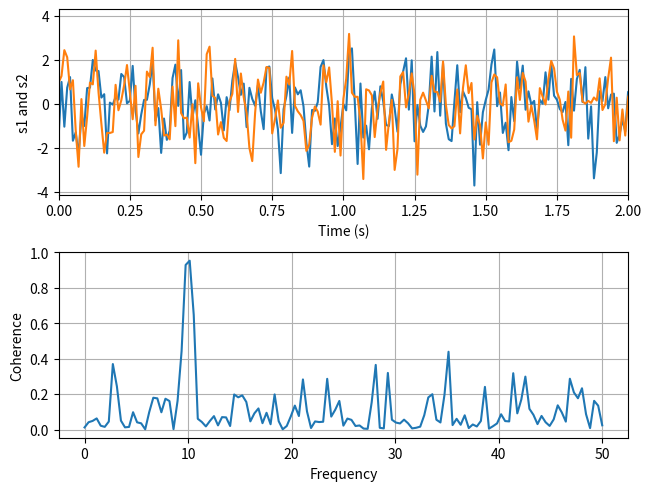

The script that saved this image:
import matplotlib.pyplot as plt
import numpy as np

# Fixing random state for reproducibility
np.random.seed(1968012301)

dt = 0.01
t = np.arange(0, 30, dt)
nse1 = np.random.randn(len(t))                 # white noise 1
nse2 = np.random.randn(len(t))                 # white noise 2

# Two signals with a coherent part at 10 Hz and a random part
s1 = np.sin(2 * np.pi * 10 * t) + nse1
s2 = np.sin(2 * np.pi * 10 * t) + nse2

fig, axs = plt.subplots(2, 1, layout='constrained')
axs[0].plot(t, s1, t, s2)
axs[0].set_xlim(0, 2)
axs[0].set_xlabel('Time (s)')
axs[0].set_ylabel('s1 and s2')
axs[0].grid(True)

cxy, f = axs[1].cohere(s1, s2, 256, 1. / dt)
axs[1].set_ylabel('Coherence')

plt.show()